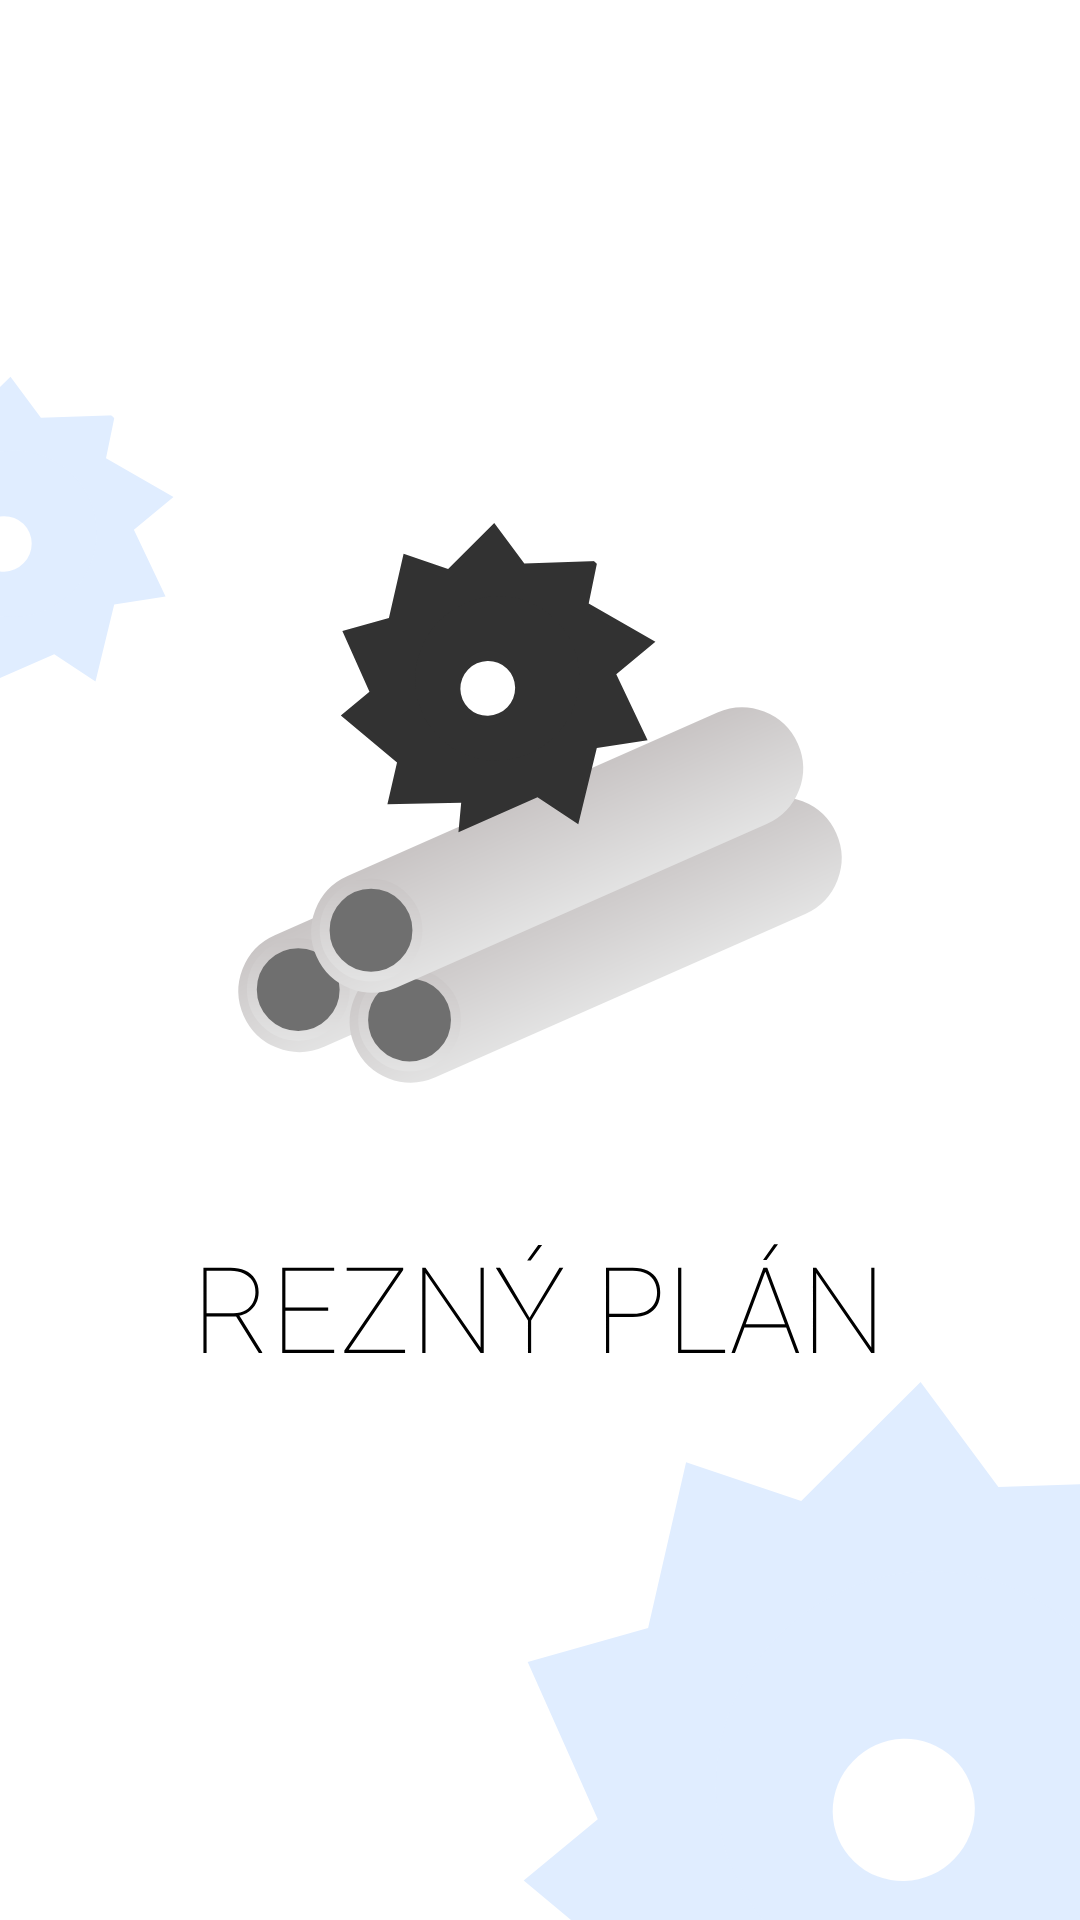

Here is an Android app screen rendered from its layout file. Give the layout XML and the strings, colors and styles it references.
<!-- AndroidManifest.xml: application theme Theme.Rezny_plan -->
<!-- res/layout/welcome_screen.xml -->
<?xml version="1.0" encoding="utf-8"?>
<RelativeLayout xmlns:android="http://schemas.android.com/apk/res/android"
    xmlns:app="http://schemas.android.com/apk/res-auto"
    android:layout_width="match_parent"
    android:layout_height="match_parent"
    android:background="@drawable/ic_android_small___5">
</RelativeLayout>
<!-- resources referenced by this layout -->
<resources>
  <!-- drawable ic_android_small___5: vector/xml drawable (drawable, 11355 chars, omitted) -->
  <style name="Theme.Rezny_plan" parent="Theme.MaterialComponents.DayNight.NoActionBar">
          
          <item name="colorPrimary">@color/purple_500</item>
          <item name="colorPrimaryVariant">@color/purple_700</item>
          <item name="colorOnPrimary">@color/white</item>
          
          <item name="colorSecondary">@color/teal_200</item>
          <item name="colorSecondaryVariant">@color/teal_700</item>
          <item name="colorOnSecondary">@color/black</item>
          
          <item name="android:statusBarColor" tools:targetApi="l">?attr/colorPrimaryVariant</item>
          
      </style>
  <!-- not gathered from this repository: default colours our renderer supplied (Android Studio template values) -->
  <color name="purple_500">#FF6200EE</color>
  <color name="purple_700">#FF3700B3</color>
  <color name="teal_200">#FF03DAC5</color>
  <color name="teal_700">#FF018786</color>
  <color name="black">#FF000000</color>
  <color name="white">#FFFFFFFF</color>
</resources>
